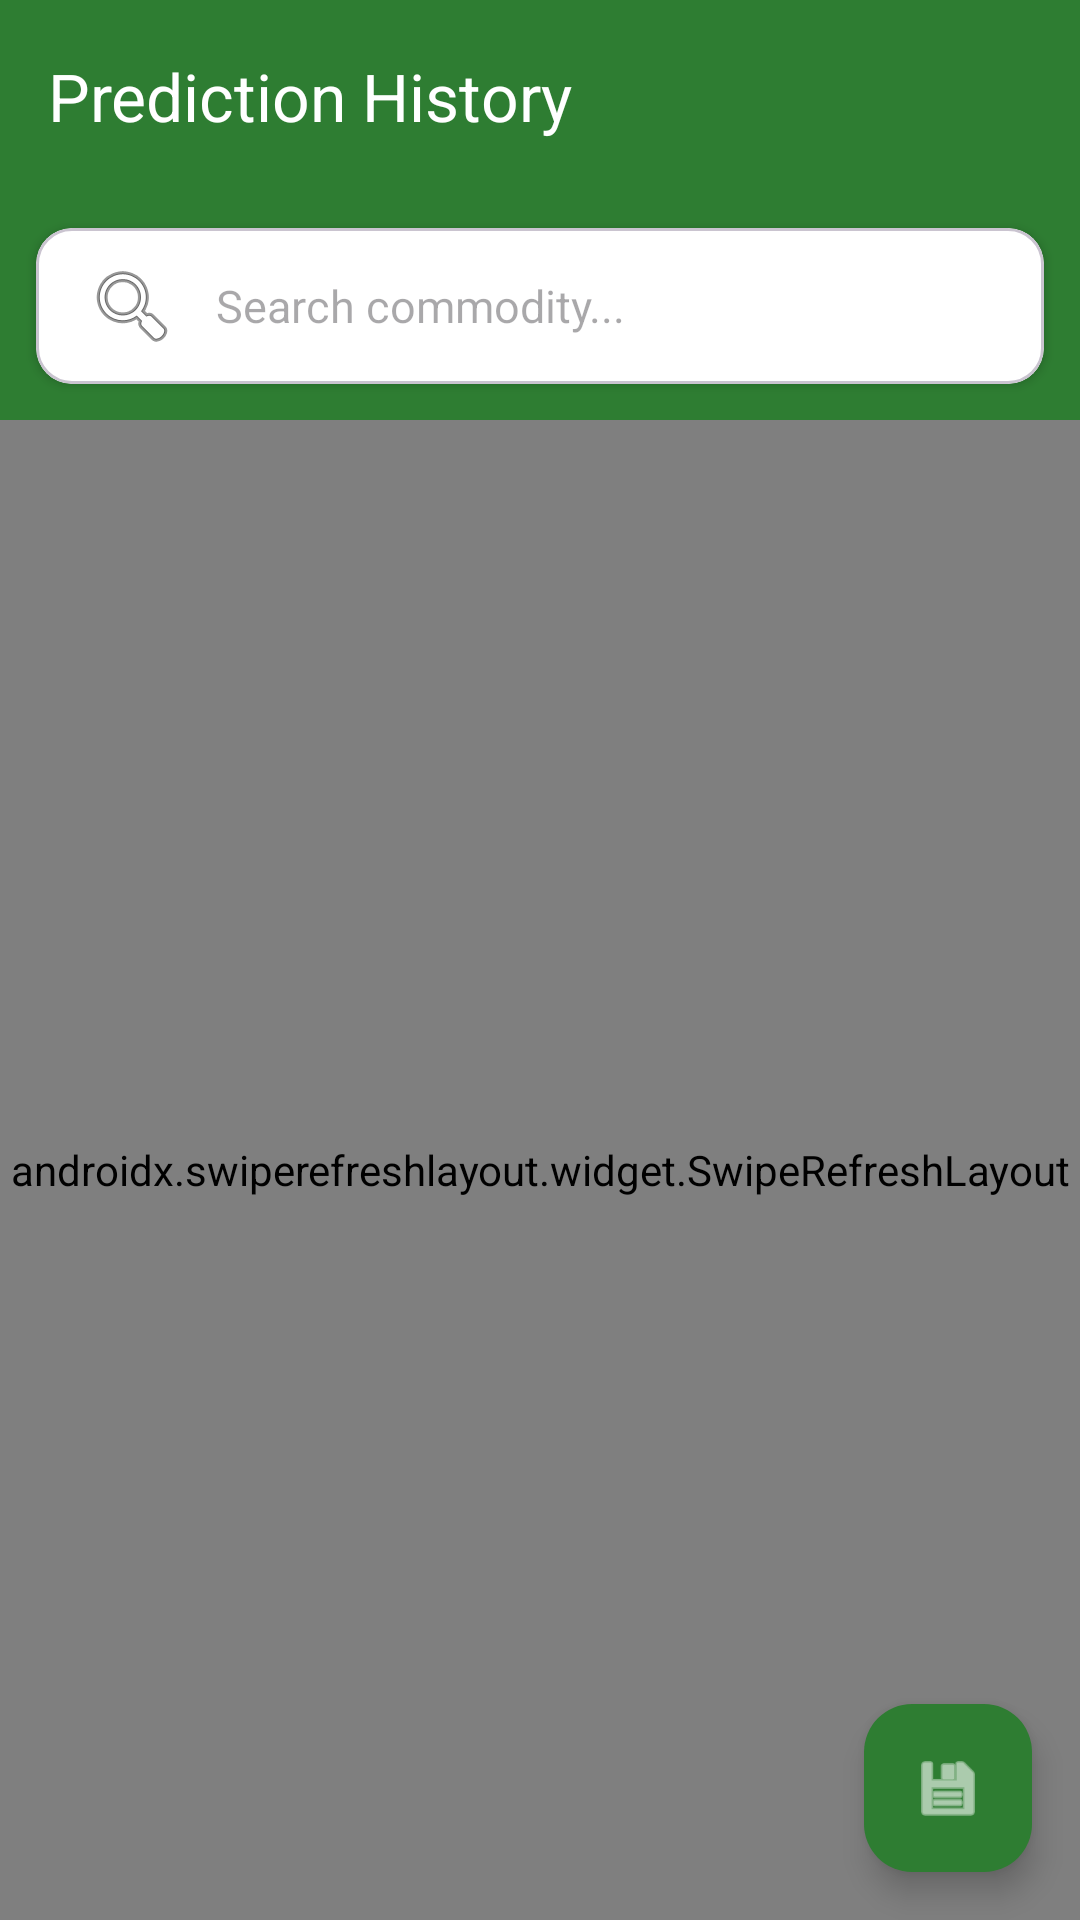

Produce the Android XML layout that renders to this screen, including the resource entries it uses.
<!-- AndroidManifest.xml: application theme Theme.AgriGuard -->
<!-- res/layout/activity_prediction_history.xml -->
<?xml version="1.0" encoding="utf-8"?>
<androidx.coordinatorlayout.widget.CoordinatorLayout xmlns:android="http://schemas.android.com/apk/res/android"
    xmlns:app="http://schemas.android.com/apk/res-auto"
    xmlns:tools="http://schemas.android.com/tools"
    android:layout_width="match_parent"
    android:layout_height="match_parent"
    android:background="#F8FAF8">

    <com.google.android.material.appbar.AppBarLayout
        android:layout_width="match_parent"
        android:layout_height="wrap_content"
        android:background="@color/primary_green">

        <androidx.appcompat.widget.Toolbar
            android:id="@+id/toolbar"
            android:layout_width="match_parent"
            android:layout_height="?attr/actionBarSize"
            app:title="Prediction History"
            app:titleTextColor="@color/white" />

        <com.google.android.material.card.MaterialCardView
            android:layout_width="match_parent"
            android:layout_height="wrap_content"
            android:layout_margin="12dp"
            app:cardCornerRadius="12dp"
            app:cardElevation="2dp"
            app:cardBackgroundColor="@color/white">

            <EditText
                android:id="@+id/et_search"
                android:layout_width="match_parent"
                android:layout_height="52dp"
                android:background="@android:color/transparent"
                android:drawableStart="@android:drawable/ic_menu_search"
                android:drawablePadding="12dp"
                android:hint="Search commodity..."
                android:paddingStart="16dp"
                android:paddingEnd="16dp"
                android:textSize="15sp"
                android:textColor="@color/dark_text"
                android:inputType="text" />
        </com.google.android.material.card.MaterialCardView>

    </com.google.android.material.appbar.AppBarLayout>

    <androidx.swiperefreshlayout.widget.SwipeRefreshLayout
        android:id="@+id/swipe_refresh"
        android:layout_width="match_parent"
        android:layout_height="match_parent"
        android:background="#F1F8E9"
        app:layout_behavior="@string/appbar_scrolling_view_behavior">

        <androidx.recyclerview.widget.RecyclerView
            android:id="@+id/rv_history"
            android:layout_width="match_parent"
            android:layout_height="match_parent"
            android:clipToPadding="false"
            android:padding="8dp"
            tools:listitem="@layout/item_prediction" />

    </androidx.swiperefreshlayout.widget.SwipeRefreshLayout>

    <com.google.android.material.floatingactionbutton.FloatingActionButton
        android:id="@+id/fab_export"
        android:layout_width="wrap_content"
        android:layout_height="wrap_content"
        android:layout_gravity="bottom|end"
        android:layout_margin="16dp"
        android:src="@android:drawable/ic_menu_save"
        app:backgroundTint="@color/primary_green"
        app:tint="@color/white" />

</androidx.coordinatorlayout.widget.CoordinatorLayout>
<!-- res/layout/item_prediction.xml (included above) -->
<?xml version="1.0" encoding="utf-8"?>
<com.google.android.material.card.MaterialCardView xmlns:android="http://schemas.android.com/apk/res/android"
    xmlns:app="http://schemas.android.com/apk/res-auto"
    android:layout_width="match_parent"
    android:layout_height="wrap_content"
    android:layout_marginHorizontal="12dp"
    android:layout_marginVertical="6dp"
    app:cardCornerRadius="12dp"
    app:cardElevation="2dp">

    <LinearLayout
        android:layout_width="match_parent"
        android:layout_height="wrap_content"
        android:orientation="vertical"
        android:padding="16dp">

        <LinearLayout
            android:layout_width="match_parent"
            android:layout_height="wrap_content"
            android:gravity="center_vertical"
            android:orientation="horizontal">

            <TextView
                android:id="@+id/tv_commodity"
                android:layout_width="0dp"
                android:layout_height="wrap_content"
                android:layout_weight="1"
                android:text="Rice"
                android:textColor="@color/dark_text"
                android:textSize="18sp"
                android:textStyle="bold" />

            <TextView
                android:id="@+id/tv_price"
                android:layout_width="wrap_content"
                android:layout_height="wrap_content"
                android:text="₹ 2450.00"
                android:textColor="@color/primary_green"
                android:textSize="18sp"
                android:textStyle="bold" />

        </LinearLayout>

        <TextView
            android:id="@+id/tv_location"
            android:layout_width="wrap_content"
            android:layout_height="wrap_content"
            android:layout_marginTop="4dp"
            android:text="Nagapattinam, Tamil Nadu"
            android:textColor="@color/grey_text"
            android:textSize="14sp" />

        <TextView
            android:id="@+id/tv_date"
            android:layout_width="wrap_content"
            android:layout_height="wrap_content"
            android:layout_marginTop="8dp"
            android:text="2026-06-12"
            android:textColor="#888888"
            android:textSize="12sp" />

    </LinearLayout>

</com.google.android.material.card.MaterialCardView>
<!-- resources referenced by this layout -->
<resources>
  <color name="primary_green">#2E7D32</color>
  <color name="white">#FFFFFFFF</color>
  <style name="Theme.AgriGuard" parent="Base.Theme.AgriGuard" />
  <style name="Base.Theme.AgriGuard" parent="Theme.Material3.DayNight.NoActionBar">
          
          <item name="colorPrimary">@color/primary_green</item>
          <item name="colorSecondary">@color/secondary_green</item>
          <item name="android:statusBarColor">@color/primary_green</item>
          <item name="android:windowLightStatusBar" tools:targetApi="m">false</item>
      </style>
  <color name="secondary_green">#66BB6A</color>
</resources>
